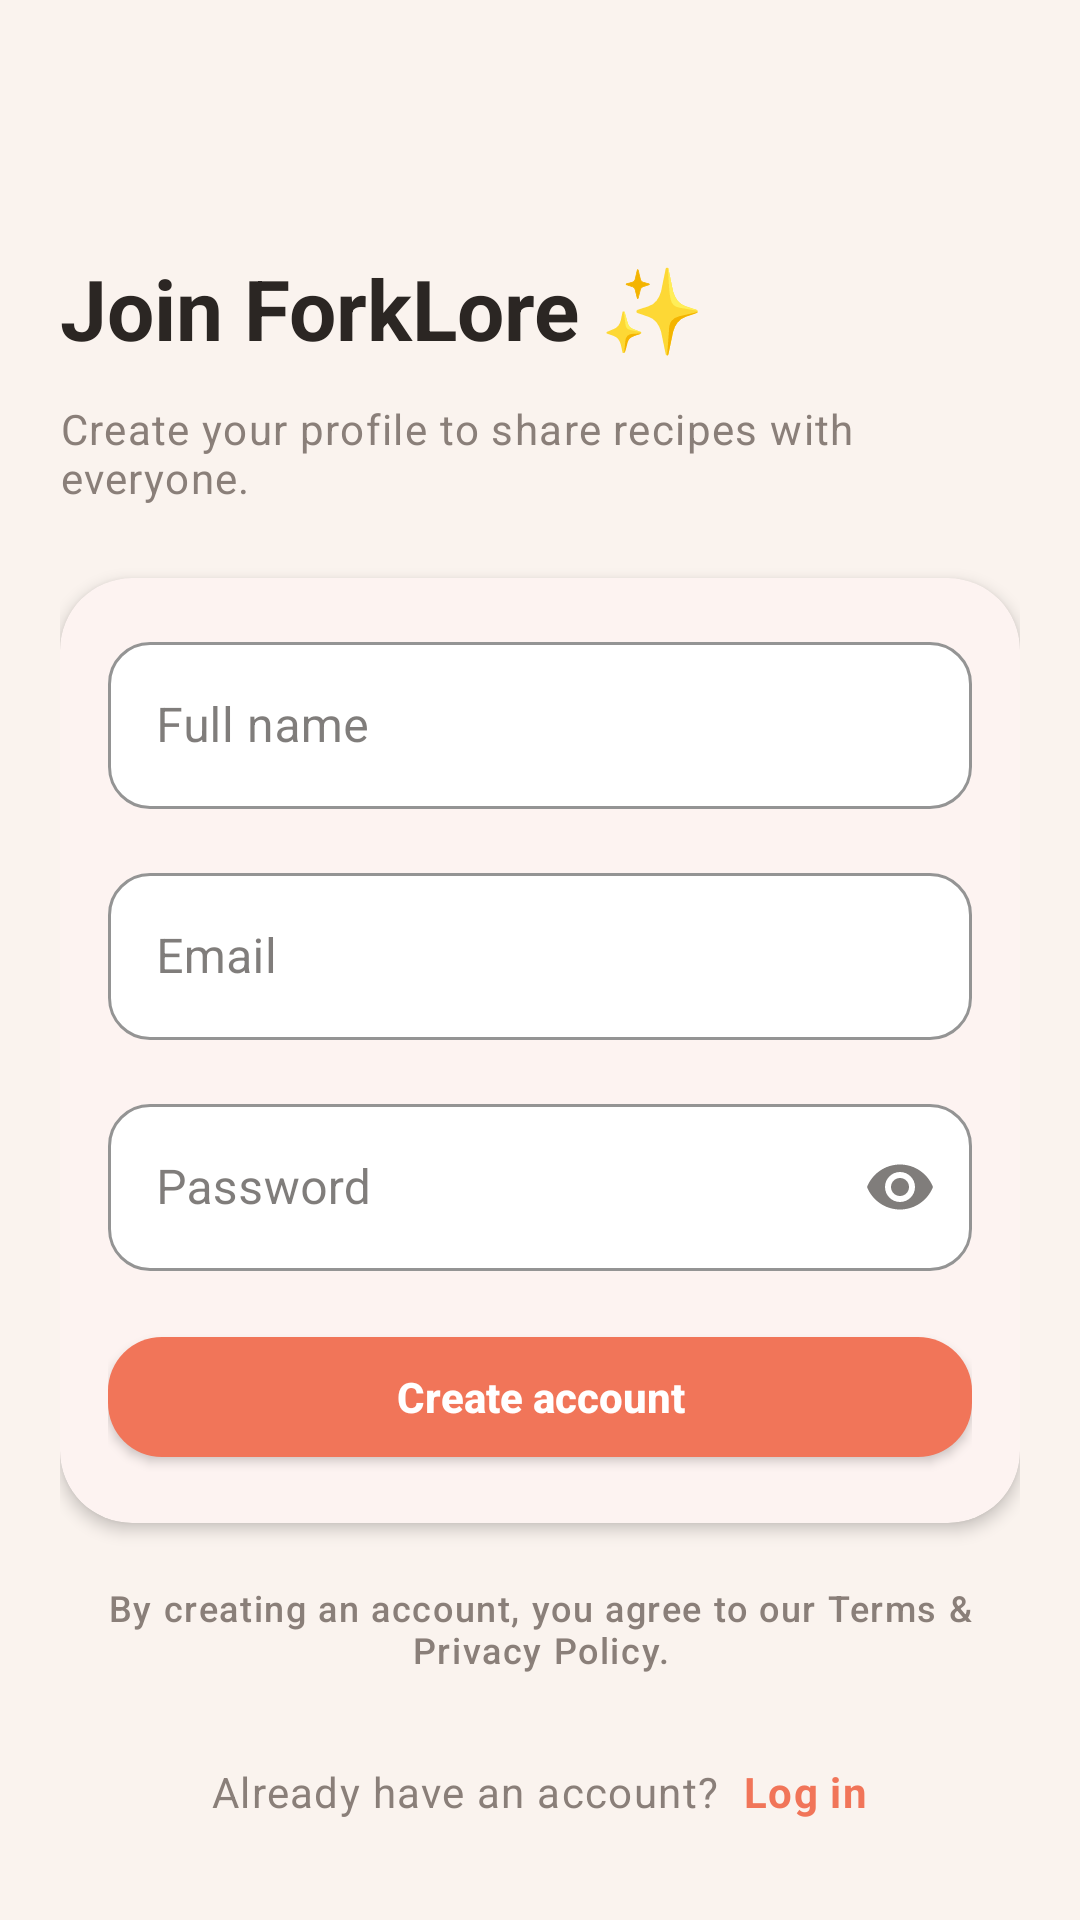

Reconstruct the res/layout file that produces this screen, plus the resources it refers to.
<!-- AndroidManifest.xml: application theme Theme.ForkLore -->
<!-- res/layout/fragment_register.xml -->
<?xml version="1.0" encoding="utf-8"?>
<androidx.coordinatorlayout.widget.CoordinatorLayout
    xmlns:android="http://schemas.android.com/apk/res/android"
    xmlns:app="http://schemas.android.com/apk/res-auto"
    xmlns:tools="http://schemas.android.com/tools"
    android:id="@+id/register_root"
    android:layout_width="match_parent"
    android:layout_height="match_parent"
    android:background="@color/fl_bg"
    tools:context=".ui.auth.register.RegisterFragment">

    
    <com.google.android.material.appbar.AppBarLayout
        android:id="@+id/appbar"
        android:layout_width="match_parent"
        android:layout_height="wrap_content"
        android:background="@color/fl_bg"
        app:elevation="0dp">

        <com.google.android.material.appbar.MaterialToolbar
            android:id="@+id/toolbar"
            android:layout_width="match_parent"
            android:layout_height="?attr/actionBarSize"
            android:background="@color/fl_bg"
            app:navigationIcon="@drawable/ic_arrow_back"
            app:navigationIconTint="@color/fl_coral"
            app:title=""
            app:elevation="0dp" />

    </com.google.android.material.appbar.AppBarLayout>

    
    <androidx.core.widget.NestedScrollView
        android:id="@+id/scroll"
        android:layout_width="match_parent"
        android:layout_height="match_parent"
        android:fillViewport="true"
        android:padding="@dimen/spacing_xl"
        app:layout_behavior="@string/appbar_scrolling_view_behavior">

        <androidx.constraintlayout.widget.ConstraintLayout
            android:id="@+id/content"
            android:layout_width="match_parent"
            android:layout_height="wrap_content">

            
            <TextView
                android:id="@+id/title_text"
                android:layout_width="0dp"
                android:layout_height="wrap_content"
                android:text="Join ForkLore ✨"
                android:textAppearance="@style/TextAppearance.ForkLore.Headline"
                app:layout_constraintTop_toTopOf="parent"
                app:layout_constraintStart_toStartOf="parent"
                app:layout_constraintEnd_toEndOf="parent" />

            
            <TextView
                android:id="@+id/subtitle_text"
                android:layout_width="0dp"
                android:layout_height="wrap_content"
                android:layout_marginTop="@dimen/spacing_md"
                android:text="Create your profile to share recipes with everyone."
                android:textAppearance="@style/TextAppearance.ForkLore.BodySmall"
                app:layout_constraintTop_toBottomOf="@id/title_text"
                app:layout_constraintStart_toStartOf="parent"
                app:layout_constraintEnd_toEndOf="parent" />

            
            <com.google.android.material.card.MaterialCardView
                android:id="@+id/register_card"
                android:layout_width="0dp"
                android:layout_height="wrap_content"
                android:layout_marginTop="@dimen/spacing_xxl"
                app:cardCornerRadius="@dimen/radius_xl"
                app:cardElevation="@dimen/elevation_md"
                app:layout_constraintTop_toBottomOf="@id/subtitle_text"
                app:layout_constraintStart_toStartOf="parent"
                app:layout_constraintEnd_toEndOf="parent">

                <LinearLayout
                    android:layout_width="match_parent"
                    android:layout_height="wrap_content"
                    android:orientation="vertical"
                    android:padding="@dimen/spacing_lg">

                    
                    <com.google.android.material.textfield.TextInputLayout
                        android:id="@+id/full_name_layout"
                        style="@style/Widget.ForkLore.TextInputLayout"
                        android:layout_width="match_parent"
                        android:layout_height="wrap_content"
                        android:hint="Full name"
                        android:layout_marginBottom="@dimen/spacing_lg">

                        <com.google.android.material.textfield.TextInputEditText
                            android:id="@+id/full_name_input"
                            android:layout_width="match_parent"
                            android:layout_height="wrap_content"
                            android:inputType="textPersonName" />
                    </com.google.android.material.textfield.TextInputLayout>

                    
                    <com.google.android.material.textfield.TextInputLayout
                        android:id="@+id/email_layout"
                        style="@style/Widget.ForkLore.TextInputLayout"
                        android:layout_width="match_parent"
                        android:layout_height="wrap_content"
                        android:hint="Email"
                        android:layout_marginBottom="@dimen/spacing_lg">

                        <com.google.android.material.textfield.TextInputEditText
                            android:id="@+id/email_input"
                            android:layout_width="match_parent"
                            android:layout_height="wrap_content"
                            android:inputType="textEmailAddress" />
                    </com.google.android.material.textfield.TextInputLayout>

                    
                    <com.google.android.material.textfield.TextInputLayout
                        android:id="@+id/password_layout"
                        style="@style/Widget.ForkLore.TextInputLayout"
                        android:layout_width="match_parent"
                        android:layout_height="wrap_content"
                        android:hint="Password"
                        app:endIconMode="password_toggle">

                        <com.google.android.material.textfield.TextInputEditText
                            android:id="@+id/password_input"
                            android:layout_width="match_parent"
                            android:layout_height="wrap_content"
                            android:inputType="textPassword" />
                    </com.google.android.material.textfield.TextInputLayout>

                    
                    <com.google.android.material.button.MaterialButton
                        android:id="@+id/btn_create_account"
                        style="@style/Widget.ForkLore.Button.Filled"
                        android:layout_width="match_parent"
                        android:layout_height="wrap_content"
                        android:layout_marginTop="@dimen/spacing_lg"
                        android:text="Create account" />

                </LinearLayout>
            </com.google.android.material.card.MaterialCardView>

            
            <TextView
                android:id="@+id/terms_text"
                android:layout_width="0dp"
                android:layout_height="wrap_content"
                android:layout_marginTop="@dimen/spacing_xl"
                android:text="By creating an account, you agree to our Terms &amp; Privacy Policy."
                android:textAlignment="center"
                android:textAppearance="@style/TextAppearance.ForkLore.Caption"
                app:layout_constraintTop_toBottomOf="@id/register_card"
                app:layout_constraintStart_toStartOf="parent"
                app:layout_constraintEnd_toEndOf="parent" />

            
            <LinearLayout
                android:id="@+id/login_row"
                android:layout_width="0dp"
                android:layout_height="wrap_content"
                android:layout_marginTop="@dimen/spacing_lg"
                android:gravity="center"
                android:orientation="horizontal"
                app:layout_constraintTop_toBottomOf="@id/terms_text"
                app:layout_constraintStart_toStartOf="parent"
                app:layout_constraintEnd_toEndOf="parent"
                app:layout_constraintBottom_toBottomOf="parent">

                <TextView
                    android:id="@+id/already_text"
                    android:layout_width="wrap_content"
                    android:layout_height="wrap_content"
                    android:text="Already have an account?"
                    android:textAppearance="@style/TextAppearance.ForkLore.BodySmall" />

                <TextView
                    android:id="@+id/login_link"
                    android:layout_width="wrap_content"
                    android:layout_height="wrap_content"
                    android:layout_marginStart="@dimen/spacing_sm"
                    android:text="Log in"
                    android:textAppearance="@style/TextAppearance.ForkLore.BodySmall"
                    android:textColor="@color/fl_coral"
                    android:textStyle="bold" />
            </LinearLayout>

        </androidx.constraintlayout.widget.ConstraintLayout>
    </androidx.core.widget.NestedScrollView>

    
    <com.google.android.material.progressindicator.CircularProgressIndicator
        android:id="@+id/progress_indicator"
        android:layout_width="wrap_content"
        android:layout_height="wrap_content"
        android:layout_gravity="center"
        android:indeterminate="true"
        android:visibility="gone" />

</androidx.coordinatorlayout.widget.CoordinatorLayout>
<!-- resources referenced by this layout -->
<resources>
  <color name="fl_bg">#FAF3EE</color>
  <color name="fl_coral">#F17559</color>
  <dimen name="elevation_md">3dp</dimen>
  <dimen name="radius_xl">24dp</dimen>
  <dimen name="spacing_lg">16dp</dimen>
  <dimen name="spacing_md">12dp</dimen>
  <dimen name="spacing_sm">8dp</dimen>
  <dimen name="spacing_xl">20dp</dimen>
  <dimen name="spacing_xxl">24dp</dimen>
  <style name="TextAppearance.ForkLore.BodySmall" parent="TextAppearance.Material3.BodySmall">
          <item name="android:textColor">@color/fl_text_muted</item>
          <item name="android:textSize">@dimen/text_body_sm</item>
      </style>
  <style name="TextAppearance.ForkLore.Caption" parent="TextAppearance.Material3.LabelSmall">
          <item name="android:textColor">@color/fl_text_muted</item>
          <item name="android:textSize">@dimen/text_caption</item>
      </style>
  <style name="TextAppearance.ForkLore.Headline" parent="TextAppearance.Material3.HeadlineLarge">
          <item name="android:textColor">@color/fl_text</item>
          <item name="android:textSize">@dimen/text_headline</item>
          <item name="android:textStyle">bold</item>
      </style>
  <style name="Widget.ForkLore.Button.Filled" parent="Widget.MaterialComponents.Button">
          <item name="cornerRadius">@dimen/radius_lg</item>
          <item name="android:minHeight">52dp</item>
          <item name="android:textAllCaps">false</item>
          <item name="android:textStyle">bold</item>
          <item name="android:letterSpacing">0</item>
          <item name="backgroundTint">@color/fl_coral</item>
          <item name="android:textColor">@color/fl_surface</item>
          <item name="rippleColor">@color/fl_surface</item>
      </style>
  <style name="Theme.ForkLore" parent="Base.Theme.ForkLore" />
  <color name="fl_text_muted">#8A7F79</color>
  <dimen name="text_body_sm">14sp</dimen>
  <dimen name="text_caption">12sp</dimen>
  <color name="fl_text">#2B2623</color>
  <dimen name="text_headline">28sp</dimen>
  <dimen name="radius_lg">18dp</dimen>
  <color name="fl_surface">#FFFFFF</color>
  <dimen name="radius_md">14dp</dimen>
  <color name="fl_stroke">#EADFD8</color>
  <color name="color_primary">@color/fl_coral</color>
  <color name="color_on_primary">#FFFFFF</color>
  <color name="color_secondary">@color/fl_blue</color>
  <color name="color_on_secondary">#FFFFFF</color>
  <color name="color_background">@color/fl_bg</color>
  <color name="color_on_background">@color/fl_text</color>
  <color name="color_surface">@color/fl_surface</color>
  <color name="color_on_surface">@color/fl_text</color>
  <color name="color_surface_variant">@color/fl_surface2</color>
  <color name="color_outline">@color/fl_stroke</color>
  <style name="Widget.ForkLore.Card.Elevated" parent="Widget.MaterialComponents.CardView">
          <item name="cardCornerRadius">@dimen/radius_xl</item>
          <item name="cardElevation">@dimen/elevation_md</item>
      </style>
  <style name="Widget.ForkLore.Button.Outlined" parent="Widget.MaterialComponents.Button.OutlinedButton">
          <item name="cornerRadius">@dimen/radius_lg</item>
          <item name="android:minHeight">52dp</item>
          <item name="android:textAllCaps">false</item>
          <item name="android:textStyle">bold</item>
          <item name="strokeColor">@color/fl_coral</item>
          <item name="strokeWidth">1dp</item>
          <item name="android:textColor">@color/fl_coral</item>
          <item name="backgroundTint">@android:color/transparent</item>
      </style>
  <color name="fl_blue">#3B82F6</color>
  <color name="fl_surface2">#FFF7F3</color>
</resources>
